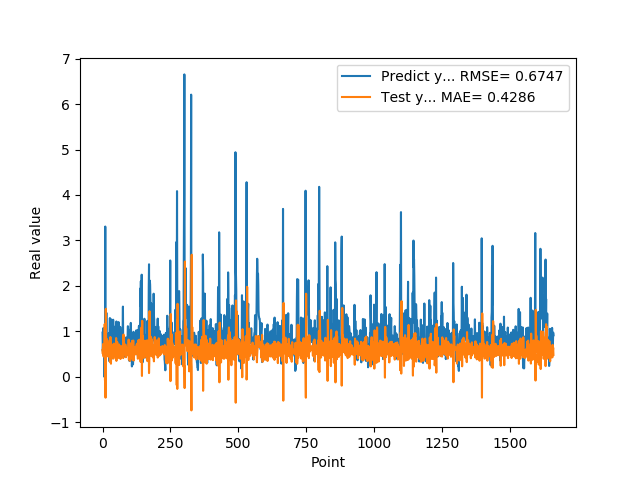

Values plotted in this chart, from the file beside it:
9.743152856830000763e-01, 5.923479770463985217e-01
5.654720067979999154e-01, 5.097771067433116698e-01
7.307389974590000614e-01, 7.238391487754446407e-01
1.074290990829999792e+00, 5.048432314277674360e-01
9.521890282630000035e-01, 4.478767037766567261e-01
9.879170060160000766e-01, 6.291569157934940870e-01
1.011654973029999960e+00, 5.710921281648922987e-01
0.000000000000000000e+00, 5.834036094200438782e-01
7.643579840659999736e-01, 1.162330849375600383e+00
7.788103222849999119e-01, -7.583869953880539860e-02
3.306220054629999794e+00, 5.696831837915443675e-01
1.055441975589999970e+00, -4.563857328904630806e-01
7.543110251430000801e-01, 1.498103156811737557e+00
7.915459871289999283e-01, 9.054905884354267354e-01
1.409499049189999909e+00, 7.373152682564810823e-01
8.875439763070001042e-01, 6.622391042338864331e-01
6.401469707490000660e-01, 8.307318287800946610e-01
5.082880258560000808e-01, 7.163122749636759989e-01
8.640019893649999450e-01, 6.817010059873033212e-01
5.725920200349999822e-01, 4.846792090453698743e-01
8.469420075419999971e-01, 6.793799750213556088e-01
9.181020259860001032e-01, 4.479290736093488046e-01
7.976629734039999420e-01, 5.317837654931966140e-01
9.608020186419998776e-01, 6.197832651130924519e-01
9.555831551549999192e-01, 5.145796316142839943e-01
3.470349907879999862e-01, 5.903053822581729726e-01
9.546210169789999256e-01, 8.066966680820628621e-01
1.293938040730000072e+00, 3.301763565731613559e-01
5.251880288119999962e-01, 4.517262756777413735e-01
4.773890078070000542e-01, 8.781165561244781426e-01
1.275226235389999907e+00, 5.989630050609925371e-01
8.723750114439999814e-01, 2.898886622962265625e-01
8.355640172959999390e-01, 7.298913777253637214e-01
7.321749925609999377e-01, 5.991412031592893150e-01
7.640249729160000225e-01, 6.308425155782715343e-01
4.072830080990000323e-01, 5.524057839363076816e-01
4.752210080619999610e-01, 6.922145724105814857e-01
8.781340122220000488e-01, 5.316903202790779215e-01
7.414129972460000717e-01, 4.165260364533114879e-01
1.258002042770000051e+00, 5.782736444037421819e-01
1.069700956339999953e+00, 4.027024380028766948e-01
7.274609804150000691e-01, 6.694010468216144982e-01
7.892770171170000459e-01, 7.323591227159949035e-01
6.237750053410000550e-01, 5.476712183145872048e-01
6.914690136910000007e-01, 6.341121180587543371e-01
8.557710051540000640e-01, 5.446561411632406813e-01
7.093830108640000187e-01, 4.849461386974148192e-01
1.014547944070000041e+00, 6.458805918025934956e-01
1.115731000900000103e+00, 4.619701360670067647e-01
4.182830154900000208e-01, 5.423534976823279896e-01
1.002280950550000105e+00, 8.552671900102497560e-01
1.218860983849999968e+00, 3.523335381655393062e-01
1.143296003339999922e+00, 5.477271829007539505e-01
6.528189778330000248e-01, 6.193763937371220551e-01
6.746559739110000731e-01, 7.679038156473433352e-01
6.009536385540000802e-01, 5.791123897843803991e-01
6.694570183749999348e-01, 6.272534862537945122e-01
6.538079977039999990e-01, 5.030508995162112917e-01
7.814120054240000224e-01, 5.784566832485528165e-01
1.206303954120000022e+00, 5.383393224697080592e-01
8.469259738919999725e-01, 4.158451725615869843e-01
... 1,599 more rows
